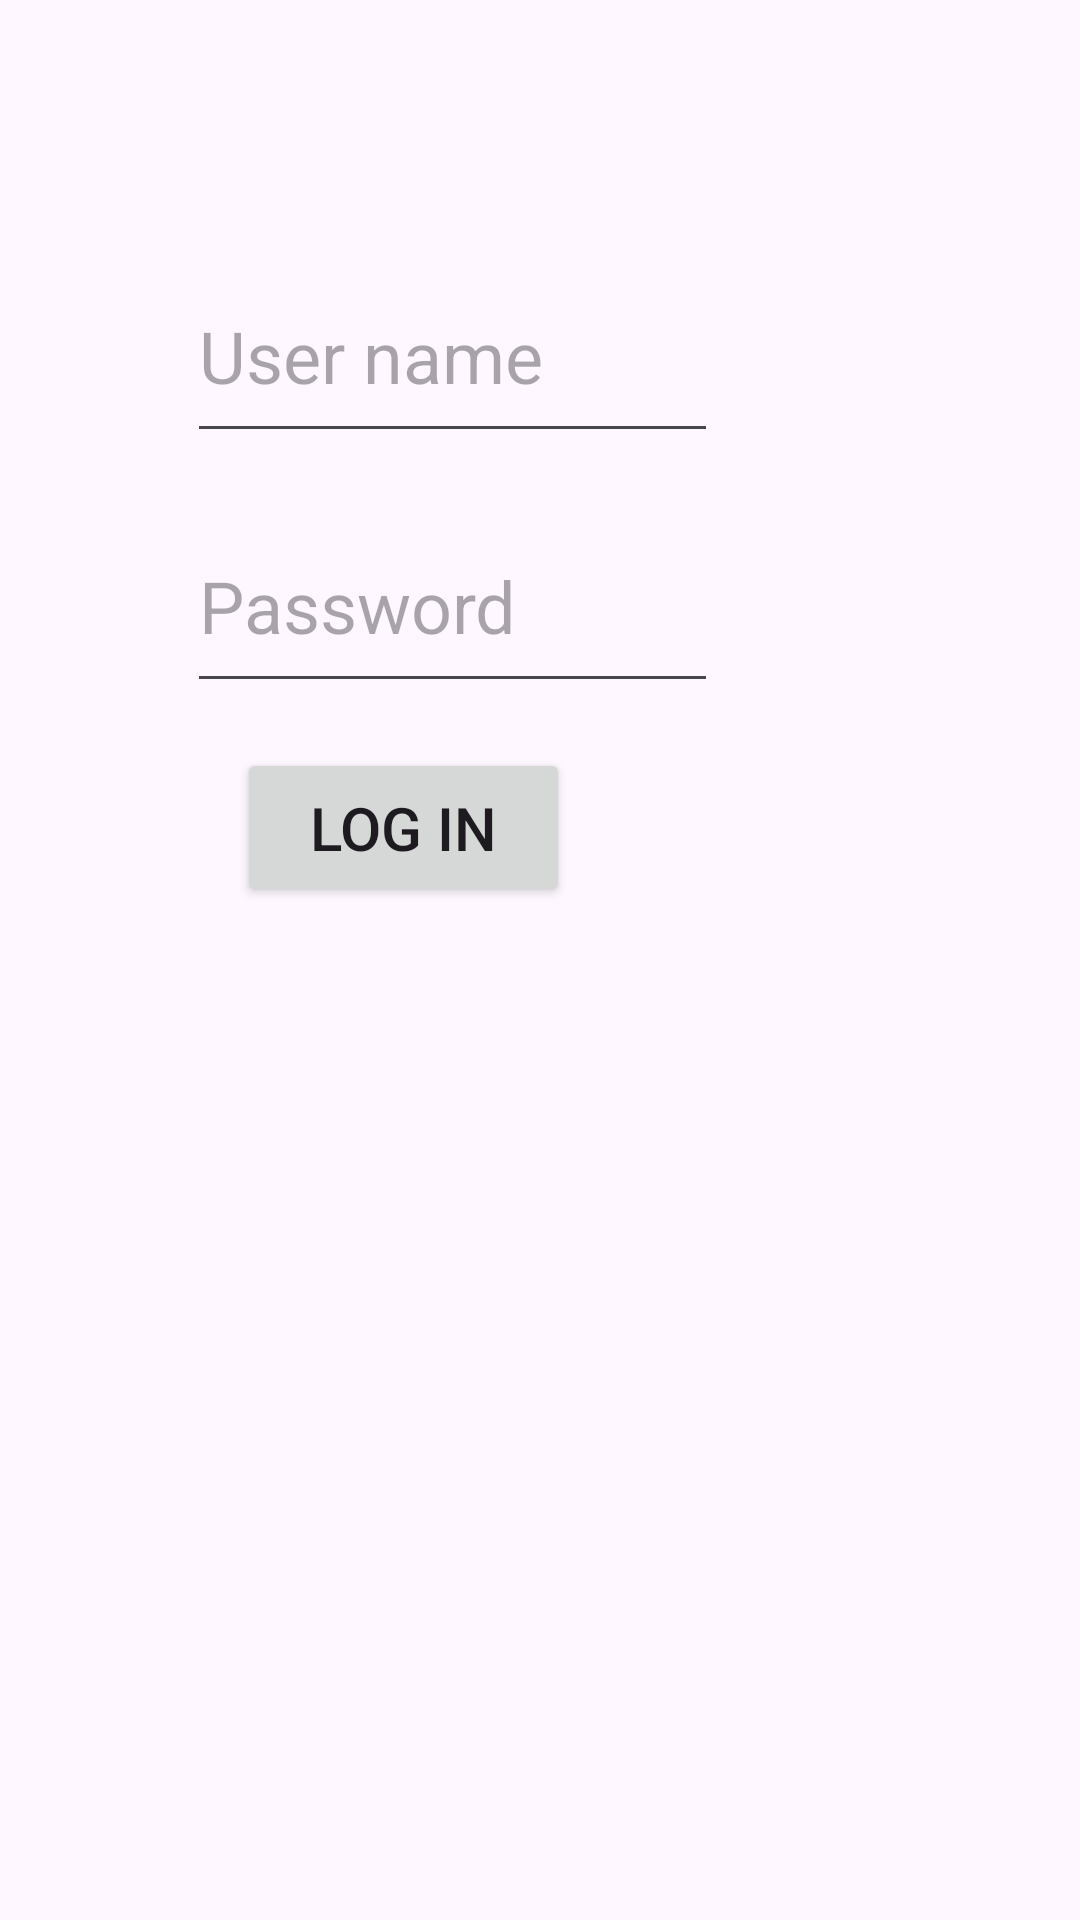

Write the Android layout XML for this screen, with the resource values it uses.
<!-- AndroidManifest.xml: application theme Theme.Grade12App1 -->
<!-- res/layout/activity_login.xml -->
<?xml version="1.0" encoding="utf-8"?>
<androidx.constraintlayout.widget.ConstraintLayout xmlns:android="http://schemas.android.com/apk/res/android"
    xmlns:app="http://schemas.android.com/apk/res-auto"
    xmlns:tools="http://schemas.android.com/tools"
    android:id="@+id/main"
    android:layout_width="match_parent"
    android:layout_height="match_parent"
    tools:context=".LoginActivity">

    <androidx.constraintlayout.widget.ConstraintLayout
        android:id="@+id/constraintLayout"
        android:layout_width="match_parent"
        android:layout_height="match_parent">

        <EditText
            android:id="@+id/logUsername"
            android:hint="User name"

            android:layout_width="177dp"
            android:layout_height="68dp"
            android:textSize="24sp"

            app:layout_constraintBottom_toBottomOf="parent"
            app:layout_constraintEnd_toEndOf="parent"
            app:layout_constraintHorizontal_bias="0.34"
            app:layout_constraintStart_toStartOf="parent"
            app:layout_constraintTop_toTopOf="parent"
            app:layout_constraintVertical_bias="0.145" />

        <EditText
            android:id="@+id/logPassword"
            android:layout_width="177dp"
            android:layout_height="68dp"

            android:hint="Password"
            android:inputType="textPassword"
            android:textSize="24sp"

            app:layout_constraintBottom_toBottomOf="parent"
            app:layout_constraintEnd_toEndOf="parent"
            app:layout_constraintHorizontal_bias="0.341"
            app:layout_constraintStart_toStartOf="parent"
            app:layout_constraintTop_toTopOf="parent"
            app:layout_constraintVertical_bias="0.291" />

        <Button
            android:id="@+id/loginButton"
            android:layout_width="111dp"
            android:layout_height="53dp"
            android:text="Log In"
            android:textSize="20sp"

            android:onClick="LogIn"

            app:layout_constraintBottom_toBottomOf="parent"
            app:layout_constraintEnd_toEndOf="parent"
            app:layout_constraintHorizontal_bias="0.317"
            app:layout_constraintStart_toStartOf="parent"
            app:layout_constraintTop_toTopOf="parent"
            app:layout_constraintVertical_bias="0.425" />

        <TextView
            android:id="@+id/statusTV"
            android:layout_width="wrap_content"
            android:layout_height="wrap_content"
            app:layout_constraintBottom_toBottomOf="parent"
            app:layout_constraintEnd_toEndOf="parent"
            app:layout_constraintHorizontal_bias="0.501"
            app:layout_constraintStart_toStartOf="parent"
            app:layout_constraintTop_toTopOf="parent"
            app:layout_constraintVertical_bias="0.709" />

    </androidx.constraintlayout.widget.ConstraintLayout>
</androidx.constraintlayout.widget.ConstraintLayout>
<!-- resources referenced by this layout -->
<resources>
  <style name="Theme.Grade12App1" parent="Base.Theme.Grade12App1" />
  <style name="Base.Theme.Grade12App1" parent="Theme.Material3.DayNight.NoActionBar">
          
          
      </style>
</resources>
